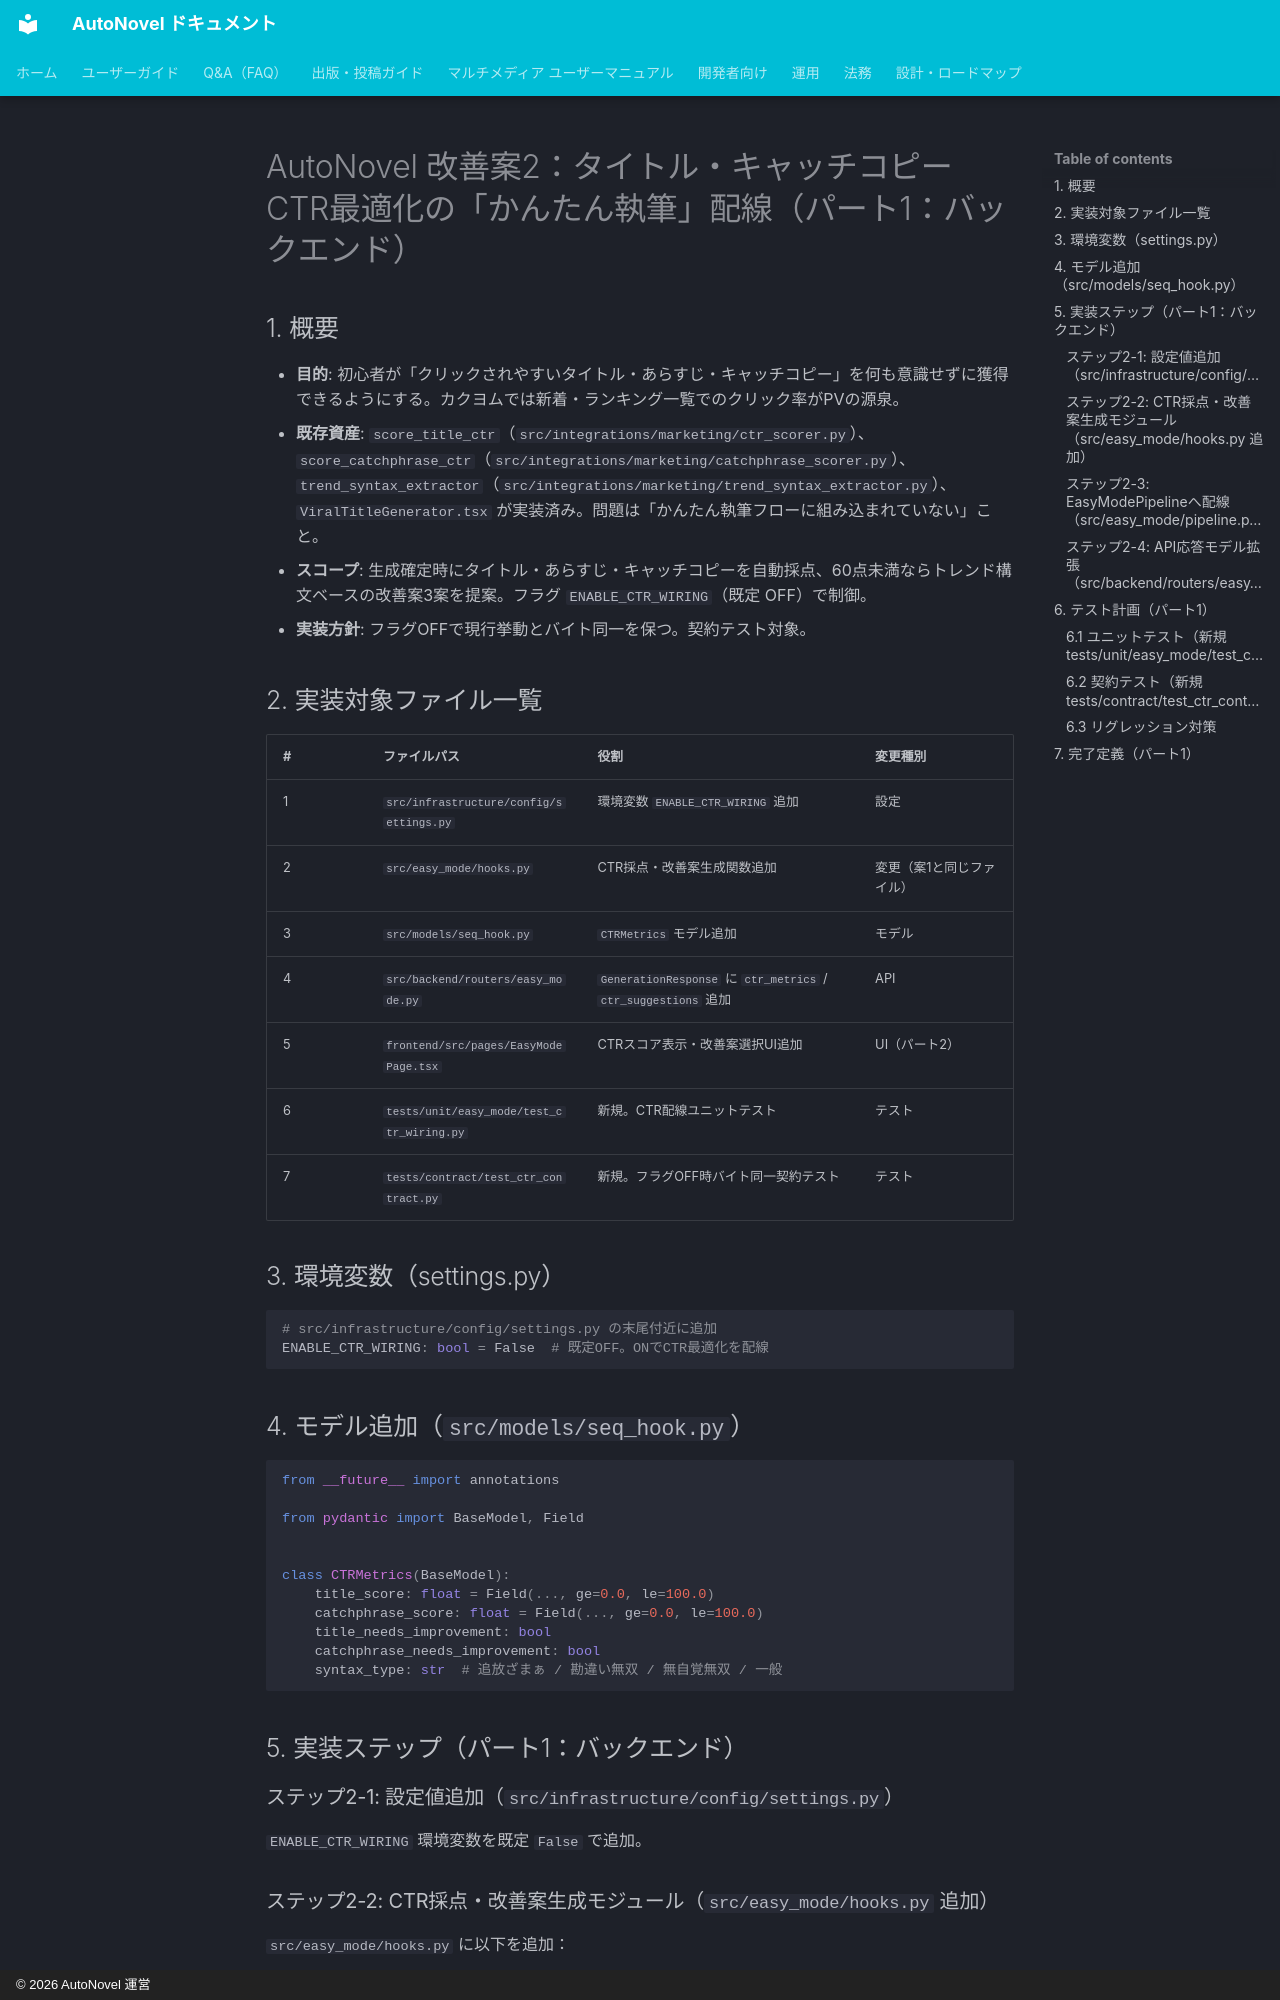

repository: annahoikuen-debug/autonovel · page: improvement_plan_case2_ctr_wiring/index.html · generator: mkdocs · copyright: © 2026 AutoNovel 運営

# AutoNovel 改善案2：タイトル・キャッチコピーCTR最適化の「かんたん執筆」配線（パート1：バックエンド）

## 1. 概要

- **目的**: 初心者が「クリックされやすいタイトル・あらすじ・キャッチコピー」を何も意識せずに獲得できるようにする。カクヨムでは新着・ランキング一覧でのクリック率がPVの源泉。
- **既存資産**: `score_title_ctr`（`src/integrations/marketing/ctr_scorer.py`）、`score_catchphrase_ctr`（`src/integrations/marketing/catchphrase_scorer.py`）、`trend_syntax_extractor`（`src/integrations/marketing/trend_syntax_extractor.py`）、`ViralTitleGenerator.tsx` が実装済み。問題は「かんたん執筆フローに組み込まれていない」こと。
- **スコープ**: 生成確定時にタイトル・あらすじ・キャッチコピーを自動採点、60点未満ならトレンド構文ベースの改善案3案を提案。フラグ `ENABLE_CTR_WIRING`（既定 OFF）で制御。
- **実装方針**: フラグOFFで現行挙動とバイト同一を保つ。契約テスト対象。

## 2. 実装対象ファイル一覧

| # | ファイルパス | 役割 | 変更種別 |
|:---|:---|:---|:---|
| 1 | `src/infrastructure/config/settings.py` | 環境変数 `ENABLE_CTR_WIRING` 追加 | 設定 |
| 2 | `src/easy_mode/hooks.py` | CTR採点・改善案生成関数追加 | 変更（案1と同じファイル） |
| 3 | `src/models/seq_hook.py` | `CTRMetrics` モデル追加 | モデル |
| 4 | `src/backend/routers/easy_mode.py` | `GenerationResponse` に `ctr_metrics` / `ctr_suggestions` 追加 | API |
| 5 | `frontend/src/pages/EasyModePage.tsx` | CTRスコア表示・改善案選択UI追加 | UI（パート2） |
| 6 | `tests/unit/easy_mode/test_ctr_wiring.py` | 新規。CTR配線ユニットテスト | テスト |
| 7 | `tests/contract/test_ctr_contract.py` | 新規。フラグOFF時バイト同一契約テスト | テスト |

## 3. 環境変数（settings.py）

```python
# src/infrastructure/config/settings.py の末尾付近に追加
ENABLE_CTR_WIRING: bool = False  # 既定OFF。ONでCTR最適化を配線
```

## 4. モデル追加（`src/models/seq_hook.py`）

```python
from __future__ import annotations

from pydantic import BaseModel, Field


class CTRMetrics(BaseModel):
    title_score: float = Field(..., ge=0.0, le=100.0)
    catchphrase_score: float = Field(..., ge=0.0, le=100.0)
    title_needs_improvement: bool
    catchphrase_needs_improvement: bool
    syntax_type: str  # 追放ざまぁ / 勘違い無双 / 無自覚無双 / 一般
```

## 5. 実装ステップ（パート1：バックエンド）

### ステップ2-1: 設定値追加（`src/infrastructure/config/settings.py`）

`ENABLE_CTR_WIRING` 環境変数を既定 `False` で追加。
